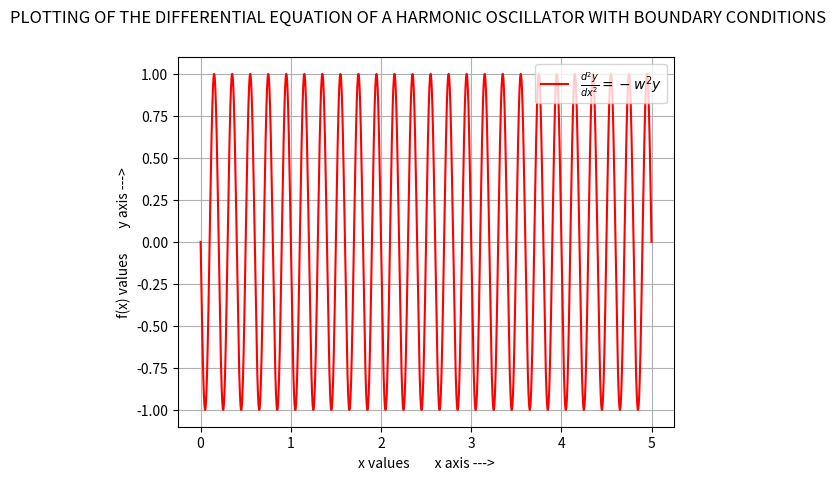

Write the Python code that produced this figure.

# PLOTTING OF THE DIFFERENTIAL EQUATION OF A HARMONIC OSCILLATOR WITH BOUNDARY CONDITIONS :


import matplotlib.pyplot as plt
import numpy as np

# BOUNDARY CONDITIONS :
x = 0.0
y = 0.0

r = 1
g = np.pi
w = 10*np.pi

xx = []
yy = []

n = 500000
xs = 0.00001
i = 1

while i <= n:
    xx.append(x)
    yy.append(y)

    # SLOPE OF THE GRAPH AT BOUNDARY CONDITION:
    m = r*w*(np.cos(w*x+g))

    c = y - m*x
    x = x + xs
    y = m*x + c

    i = i+1

xx = np.array(xx)
yy = np.array(yy)

plt.plot(xx, yy, 'r')

plt.suptitle("PLOTTING OF THE DIFFERENTIAL EQUATION OF A HARMONIC OSCILLATOR WITH BOUNDARY CONDITIONS")
plt.xlabel("x values        x axis --->")
plt.ylabel("f(x) values        y axis --->")
plt.legend([r"$\frac{d^2y}{dx^2}  = -w^2y$"], loc="upper right")
plt.grid()

plt.show()
